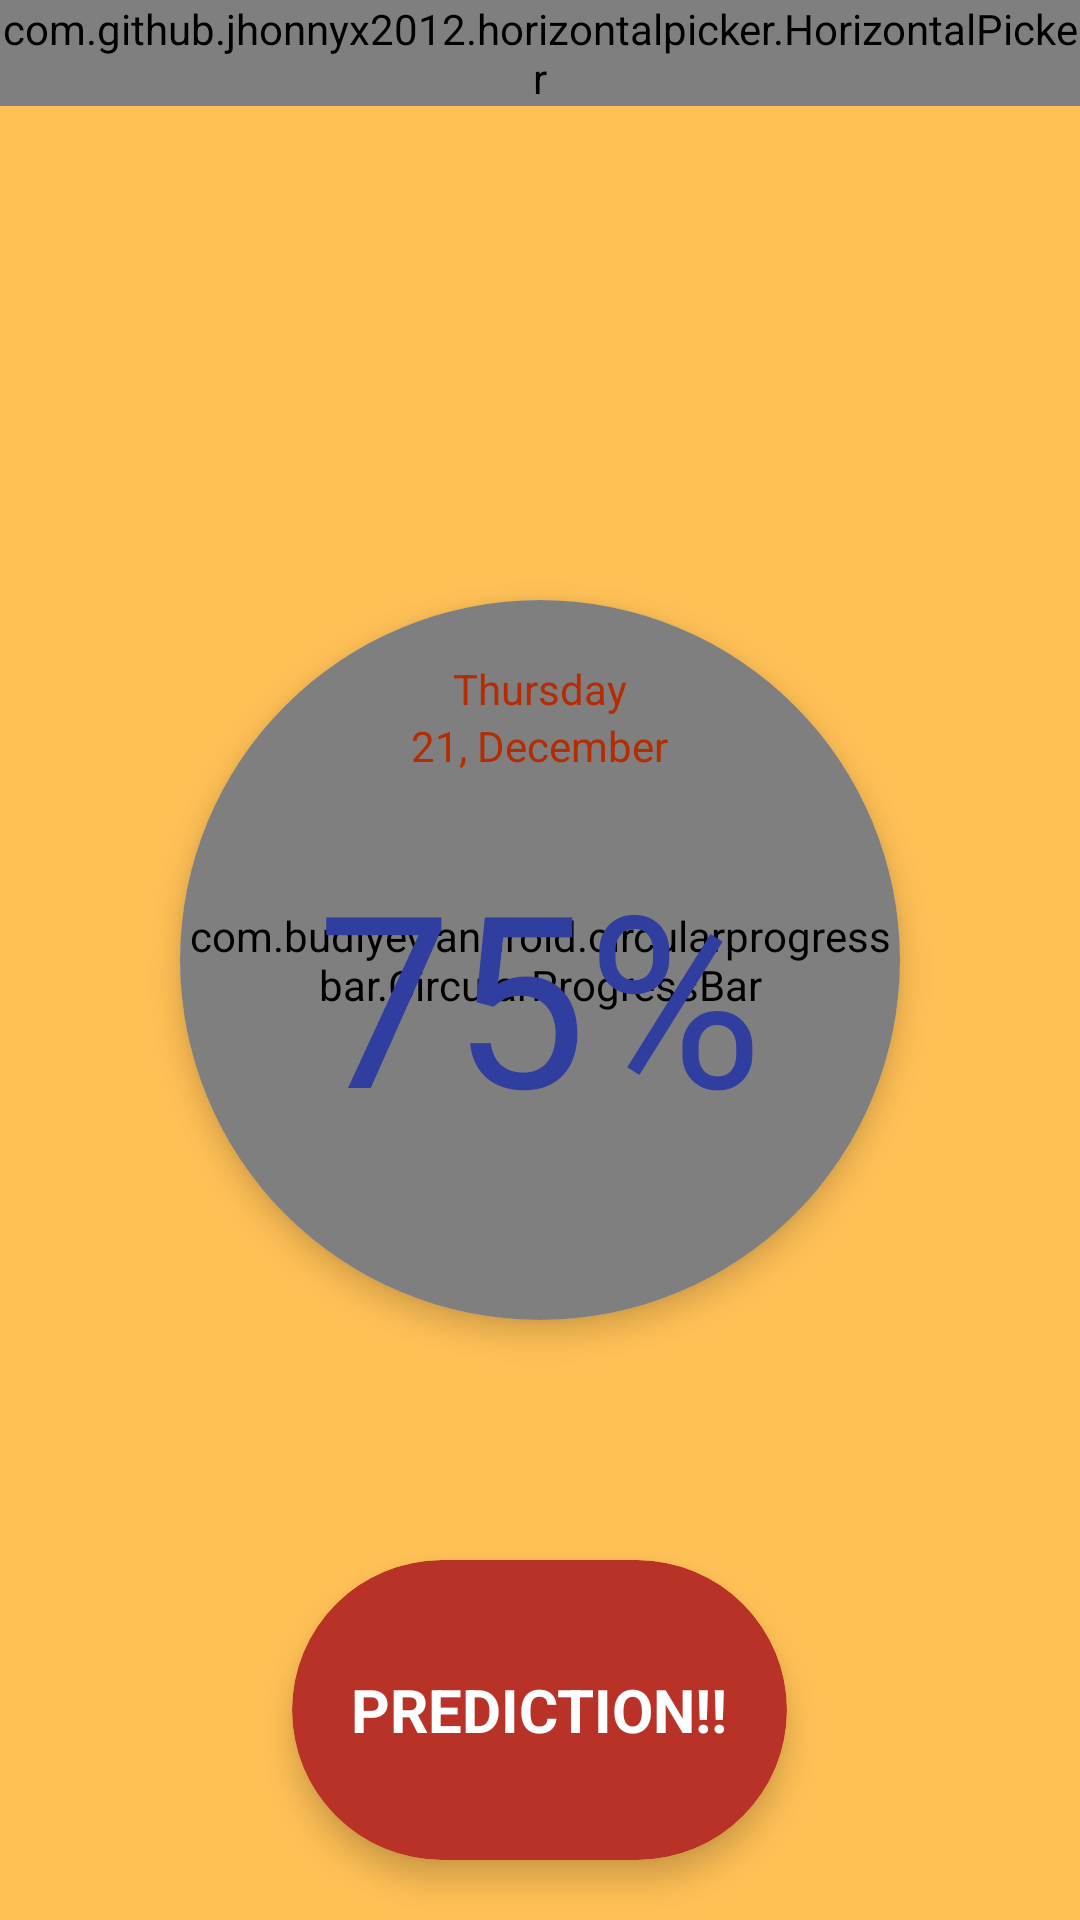

Produce the Android XML layout that renders to this screen, including the resource entries it uses.
<!-- AndroidManifest.xml: application theme AppTheme -->
<!-- res/layout/fragment_today.xml -->
<?xml version="1.0" encoding="utf-8"?>
<LinearLayout xmlns:android="http://schemas.android.com/apk/res/android"
    xmlns:tools="http://schemas.android.com/tools"
    android:layout_width="match_parent"
    android:layout_height="match_parent"
    xmlns:app="http://schemas.android.com/apk/res-auto"
    android:orientation="vertical"
    tools:context=".Today"
    android:background="@color/white">


    <FrameLayout
        android:layout_width="match_parent"
        android:layout_height="match_parent"
        android:background="@color/yellowbg">

        <com.github.jhonnyx2012.horizontalpicker.HorizontalPicker
            android:id="@+id/datePicker"
            android:layout_width="match_parent"
            android:layout_height="wrap_content"
            android:background="#FADFCB"/>

        <android.support.v7.widget.CardView
            android:layout_width="240dp"
            android:layout_height="240dp"
            android:layout_gravity="center"
            app:cardBackgroundColor="#FADFCB"
            android:id="@+id/card"
            android:background="@color/cardview_dark_background"
            app:cardCornerRadius="120dp"
            app:cardPreventCornerOverlap="true"
            app:cardElevation="6dp"
            >


            <com.budiyev.android.circularprogressbar.CircularProgressBar
                android:id="@+id/progress_bar"
                android:layout_width="match_parent"
                android:layout_height="match_parent"
                android:layout_gravity="center"
                app:animateProgress="true"
                app:backgroundStrokeColor="#808080"
                app:backgroundStrokeWidth="2dp"
                app:drawBackgroundStroke="false"
                app:foregroundStrokeCap="butt"
                app:foregroundStrokeColor="#000000"
                app:foregroundStrokeWidth="7dp"
                app:indeterminate="false"
                app:indeterminateRotationAnimationDuration="1200"
                app:indeterminateSweepAnimationDuration="600"
                app:indeterminateMinimumAngle="45"
                app:maximum="100"
                app:progress="100"
                app:progressAnimationDuration="100"
                app:startAngle="270"/>


            <RelativeLayout
                android:layout_width="match_parent"
                android:layout_height="match_parent"
                android:layout_gravity="center_horizontal"

                >

                <TextView
                    android:id="@+id/day"
                    android:layout_width="wrap_content"
                    android:layout_height="wrap_content"
                    android:layout_gravity="center_horizontal"
                    android:layout_centerHorizontal="true"
                    android:textColor="@color/tipsbg"
                    android:layout_marginTop="20dp"
                    android:text="Thursday" />

                <TextView
                    android:id="@+id/Dtyear"
                    android:layout_width="wrap_content"
                    android:layout_height="wrap_content"
                    android:layout_centerHorizontal="true"
                    android:layout_below="@+id/day"
                    android:textColor="@color/tipsbg"
                    android:text="21, December"/>

                <TextView
                    android:id="@+id/percent"
                    android:layout_width="wrap_content"
                    android:layout_height="wrap_content"
                    android:layout_marginLeft="50dp"
                    android:layout_centerHorizontal="true"
                    android:textColor="@color/colorPrimaryDark"
                    android:layout_below="@+id/Dtyear"
                    android:layout_marginTop="20dp"
                    android:textSize="80dp"
                    android:text="75%"
                    />
            </RelativeLayout>

        </android.support.v7.widget.CardView>

        <android.support.v7.widget.CardView
            android:id="@+id/predict"
            android:layout_width="165dp"
            android:layout_height="100dp"
            android:layout_gravity="center"
            android:layout_marginTop="250dp"
            app:cardBackgroundColor="@color/colorAccent"
            app:cardCornerRadius="250dp"
            app:cardElevation="6dp"
            app:cardPreventCornerOverlap="true">

            <TextView
                android:layout_width="wrap_content"
                android:layout_height="wrap_content"
                android:layout_gravity="center"
                android:text="PREDICTION!!"
                android:textAlignment="center"
                android:gravity="center"
                android:textStyle="bold"
                android:textColor="#FFFFFF"
                android:textSize="20dp"
                />

        </android.support.v7.widget.CardView>

    </FrameLayout>



</LinearLayout>
<!-- resources referenced by this layout -->
<resources>
  <color name="colorAccent">#B83227</color>
  <color name="colorPrimaryDark">#303F9F</color>
  <color name="tipsbg">#B62C02</color>
  <color name="white">#FFFFFF</color>
  <color name="yellowbg">	#FFC056</color>
  <style name="AppTheme" parent="Theme.AppCompat.Light.DarkActionBar">
          
          <item name="colorPrimary">@color/gradStop</item>
          <item name="colorPrimaryDark">@color/gradStart</item>
          <item name="colorAccent">@color/colorAccent</item>
      </style>
  <color name="gradStop">#FF3E4D</color>
  <color name="gradStart">#B00020</color>
</resources>
